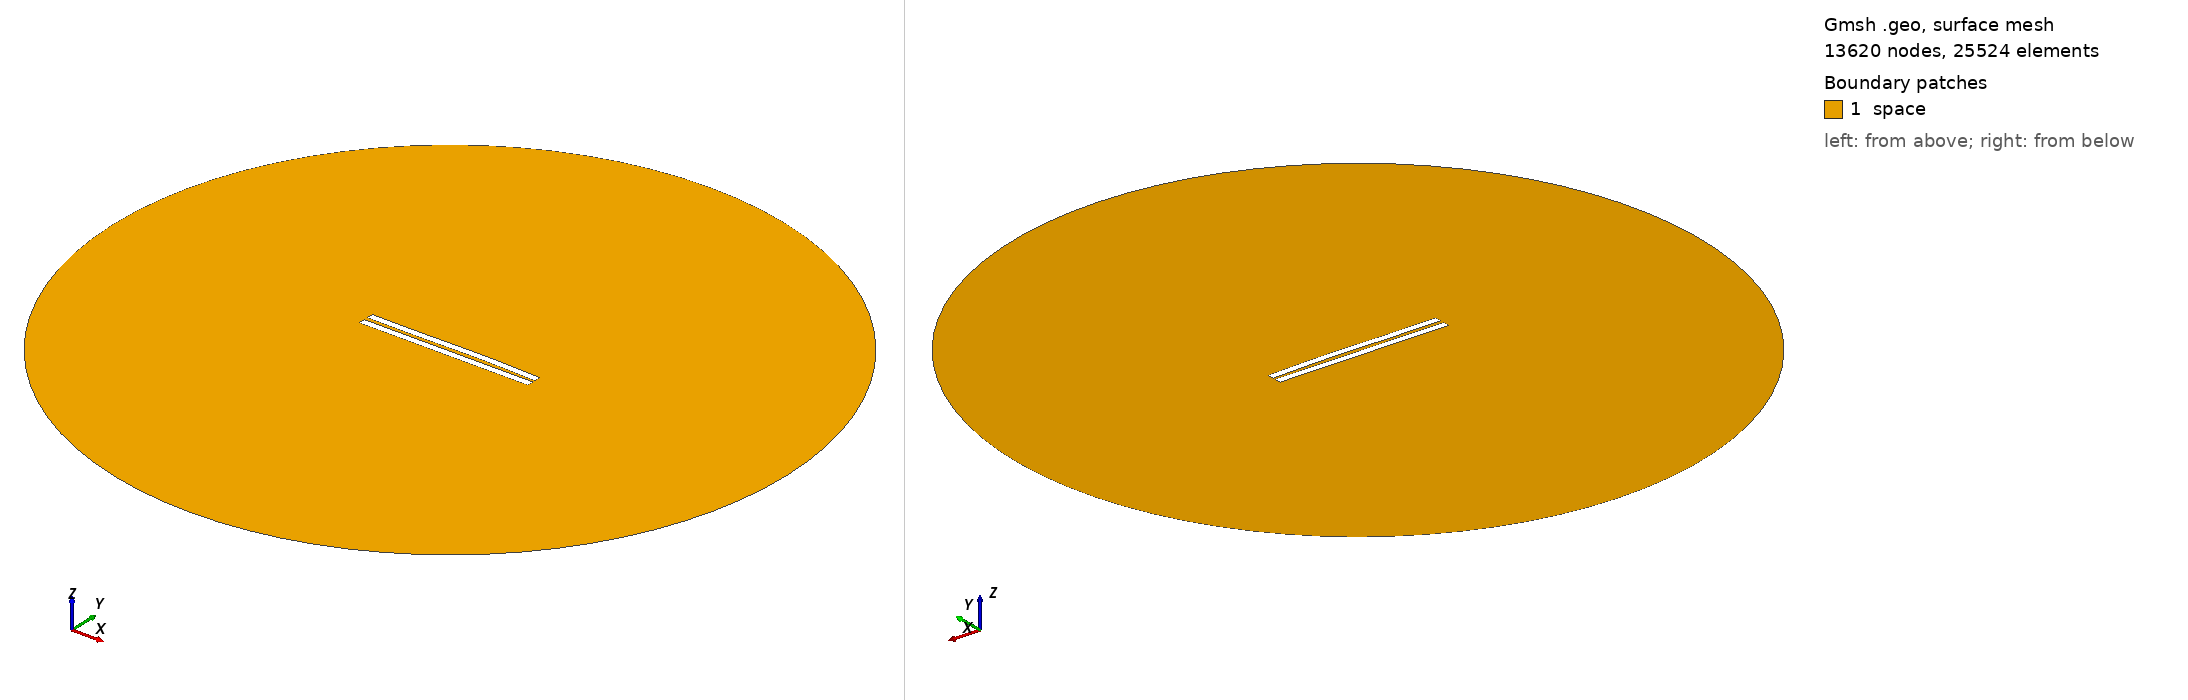

Gmsh geometry script, surface-meshed: 13620 nodes, 25524 surface elements. Boundary patches (legend numbers): 1 space. Left view from above one corner, right view from below the opposite corner. Legend entries are the model's physical surfaces. The drawing asked Gmsh for element sizes between 1% and 20% of the model's largest extent; the script's own settings can give other sizes.

=== 2603.geo (drawn) ===
//---------------------------------------
// Geometry kernel
//---------------------------------------

SetFactory("OpenCASCADE");



//---------------------------------------
// Parameters of the geometry
//---------------------------------------

// Overetch of the upper plate
overetch = 0.0;

// Distance between the plates
distance = 2.5;

// Discretization over the x axis (for the deformation)
nx = 50; 

// Length of the plate
L = 100 - overetch; 

// Number of modes
n = 4; 

// 1st mode coefficient
coeff(1) = -0.15;
beta(1) = 0.596864 * 3.1415926535 / L;

// 2nd mode coefficient
coeff(2) = 0.15;
beta(2) = 1.49418 * 3.1415926535 / L;

// 3rd mode coefficient
coeff(3) = -0.15;
beta(3) = 2.50025 * 3.1415926535 / L;

// 4th mode coefficient
coeff(4) = 0.0;
beta(4) = 3.49999 * 3.1415926535 / L;



//---------------------------------------
// Upper plate (deformed rectangle)
//---------------------------------------

// Coordiantes of the upper plate
xmin = -50;
xmax = 50 - overetch;

// Height of the upper plate
yheight = 4 - 2 * overetch;

// Indexes of the points
UpperID[] = {};
LowerID[] = {};
LeftID[] = {};
RightID[] = {};

// Point index
p = 1;

// Horizontal edges
For i In {1:nx}
    x = xmin + (i-1)*(xmax - xmin)/(nx-1);

    y_bottom = distance / 2 + overetch;
    For j In {1:n}
        C = (Cosh(beta(j)*L) + Cos(beta(j)*L)) / (Sinh(beta(j)*L) + Sin(beta(j)*L));
        y_bottom  = y_bottom + coeff(j) * (Cosh(beta(j)*(x+50)) - Cos(beta(j)*(x+50)) - C * (Sinh(beta(j)*(x+50)) - Sin(beta(j)*(x+50))));
    EndFor

    y_top = y_bottom + yheight;

    Point(p) = {x, y_top, 0, 1.0};
    UpperID[i] = p;
    p = p + 1;

    Point(p) = {x, y_bottom, 0, 1.0};
    LowerID[i] = p;
    p = p + 1;
EndFor

// Create point lists
UpperPts[] = {}; LowerPts[] = {};
For i In {1:nx}
  UpperPts[] += {UpperID[i]};
  LowerPts[] += {LowerID[i]};
EndFor

// Build splines
Spline(1) = {UpperPts[]};
Spline(2) = {LowerPts[]};
Line(3) = {LowerPts[nx-1], UpperPts[nx-1]};
Line(4) = {LowerPts[0], UpperPts[0]};

// Build the plane surface
Curve Loop(1) = {2, 3, -1, -4};
Plane Surface(1) = {1};



//---------------------------------------
// Lower plate (rectangle)
//---------------------------------------

// Vertices
Point(1001) = {-50, -1, 0, 1.0};
Point(1002) = { 50, -1, 0, 1.0};
Point(1003) = { 50,  -5, 0, 1.0};
Point(1004) = {-50,  -5, 0, 1.0};

// Edges
Line(5) = {1001, 1002};
Line(6) = {1002, 1003};
Line(7) = {1003, 1004};
Line(8) = {1004, 1001};

// Plane surface
Line Loop(2) = {5, 6, 7, 8};
Plane Surface(2) = {2}; 



//---------------------------------------
// Outer (fictious) boundary
//---------------------------------------

// Points
Point(1005) = {0, 0, 0};       // Center
Point(1006) = {200, 0, 0};     // Start point
Point(1007) = {0, 200, 0};     // 90 degrees
Point(1008) = {-200, 0, 0};    // 180 degrees
Point(1009) = {0, -200, 0};    // 270 degrees

// Circle arcs (each needs start, center, end)
Circle(9) = {1006, 1005, 1007};
Circle(10) = {1007, 1005, 1008};
Circle(11) = {1008, 1005, 1009};
Circle(12) = {1009, 1005, 1006};

// Plane surface for the entire domain
Curve Loop(3) = {9, 10, 11, 12};
Surface(3) = {3};

// Subtract the plates from the whole domain to obtain the actual domain where we want to solve the equations
BooleanDifference{ Surface{3}; Delete; }{ Surface{1}; Surface{2}; Delete; }




//---------------------------------------
// Transfinite Lines/Curves
//---------------------------------------

// Set the number of points on the boundaries
r = 7;

// Plates
Transfinite Curve {1, 2} = 50*r Using Progression 1;
Transfinite Curve {3, 4} = 2*r Using Progression 1;
Transfinite Line {5, 7} = 50*r Using Progression 1;
Transfinite Line {6, 8} = 2*r Using Progression 1;

// Outer boundary
Transfinite Line {9, 10, 11, 12} = 20 Using Progression 1;



//---------------------------------------
// Physical groups
//---------------------------------------                

// Physical curves (boundaries)
Physical Line("force_segment", 10) = {2};
Physical Line("upper_plate", 11) = {1, 3, 4};
Physical Line("lower_plate", 12) = {5, 6, 7, 8};
Physical Line("boundary", 20) = {9, 10, 11, 12};

// Physical Surfaces
Physical Surface("space", 30) = {3};



//---------------------------------------
// 6. Generate the Mesh
//---------------------------------------

// 2D mesh generation
Mesh 2;
